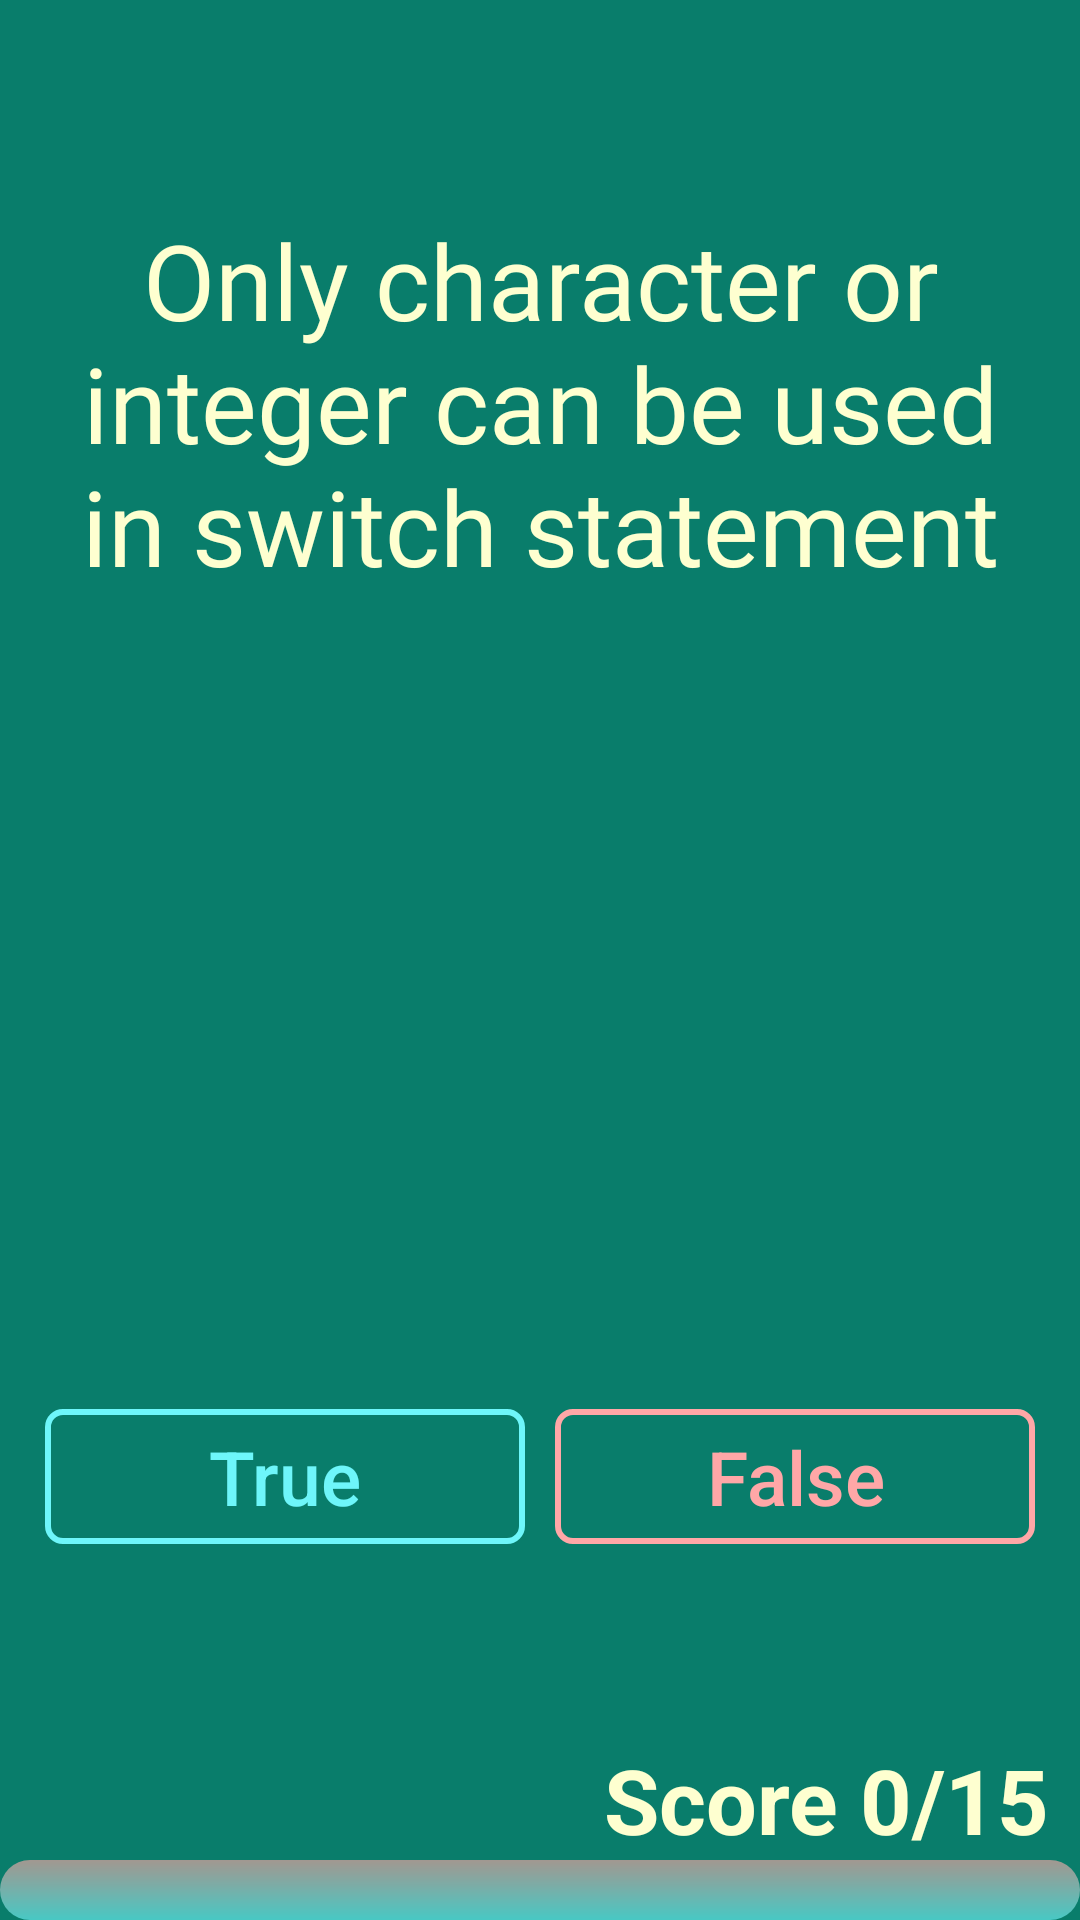

Reconstruct the res/layout file that produces this screen, plus the resources it refers to.
<!-- AndroidManifest.xml: application theme AppTheme -->
<!-- res/layout/activity_main.xml -->
<?xml version="1.0" encoding="utf-8"?>
<RelativeLayout xmlns:android="http://schemas.android.com/apk/res/android"
    xmlns:app="http://schemas.android.com/apk/res-auto"
    xmlns:tools="http://schemas.android.com/tools"
    android:layout_width="match_parent"
    android:layout_height="match_parent"
    android:background="@color/colorPrimaryDark"
    android:orientation="vertical"
    tools:context=".MainActivity">

    <ProgressBar
        android:id="@+id/score_bar"
        style="@android:style/Widget.ProgressBar.Horizontal"
        android:layout_width="match_parent"
        android:layout_height="wrap_content"
        android:layout_alignParentBottom="true"
        android:indeterminate="false"
        android:progressDrawable="@drawable/custom_progress"
        android:max="100"/>

    <TextView
        android:id="@+id/score_text"
        android:layout_width="wrap_content"
        android:layout_height="wrap_content"
        android:layout_above="@+id/score_bar"
        android:layout_alignParentEnd="true"
        android:layout_marginRight="10dp"
        android:text="@string/initial_score"
        android:textColor="@color/score_text_color"
        android:textSize="30sp"
        android:textStyle="bold" />

    <TextView
        android:id="@+id/question_text"
        android:layout_width="wrap_content"
        android:layout_height="wrap_content"
        android:layout_alignParentTop="true"
        android:layout_centerInParent="true"
        android:layout_marginTop="50dp"
        android:gravity="center"
        android:padding="20dp"
        android:text="Only character or integer can be used in switch statement"
        android:textColor="@color/score_text_color"
        android:textSize="@dimen/question_text_size"
        android:fontFamily="@font/fff_tusj"/>

    <LinearLayout
        android:layout_width="match_parent"
        android:layout_height="@dimen/width_of_button"
        android:layout_above="@id/score_text"
        android:layout_marginBottom="@dimen/button_distance_from_score_text"
        android:orientation="horizontal"
        android:paddingLeft="10dp"
        android:paddingRight="10dp">

        <Button
            android:id="@+id/true_button"
            style="@style/ButtonBorder.Accent_true"
            android:layout_width="0dp"
            android:layout_height="match_parent"
            android:layout_margin="5dp"
            android:layout_weight="1"
            android:text="@string/true_button" />

        <Button
            android:id="@+id/false_button"
            style="@style/ButtonBorder.Accent_false"
            android:layout_width="0dp"
            android:layout_height="match_parent"
            android:layout_margin="5dp"
            android:layout_weight="1"
            android:text="@string/false_button" />

    </LinearLayout>

</RelativeLayout>
<!-- resources referenced by this layout -->
<resources>
  <color name="colorPrimaryDark">#097D6B</color>
  <color name="score_text_color">#FEFFD0</color>
  <dimen name="button_distance_from_score_text">60dp</dimen>
  <dimen name="question_text_size">35sp</dimen>
  <dimen name="width_of_button">55dp</dimen>
  <!-- drawable custom_progress (drawable) -->
  <?xml version="1.0" encoding="utf-8"?>
  <layer-list xmlns:android="http://schemas.android.com/apk/res/android">
      
      <item android:id="@android:id/background">
          <shape>
              <gradient
                  android:startColor="@color/colorOverlaytrue"
                  android:endColor="@color/colorOverlayfalse"
                  android:angle="90"/>
              <corners  android:radius="10dp" />
          </shape>
  
      </item>
      
      <item android:id="@android:id/progress">
          <clip>
              <shape>
  
                  <solid android:color="@color/score_text_color" />
                  <corners android:radius="10dp"/>
  
              </shape>
          </clip>
      </item>
  
  </layer-list>
  <string name="false_button">False</string>
  <string name="initial_score">Score 0/15</string>
  <string name="true_button">True</string>
  <style name="ButtonBorder.Accent_false">
          <item name="android:background">@drawable/bg_btn_outline_false</item>
          <item name="android:textColor">@color/false_btn_color</item>
          <item name="android:textAllCaps">false</item>
          <item name="android:textSize">25sp</item>
          <item name="android:singleLine">true</item>
      </style>
  <style name="ButtonBorder.Accent_true">
          <item name="android:background">@drawable/bg_btn_outline</item>
          <item name="android:textColor">@color/true_btn_color</item>
          <item name="android:textAllCaps">false</item>
          <item name="android:textSize">25sp</item>
          <item name="android:singleLine">true</item>
      </style>
  <style name="AppTheme" parent="Theme.AppCompat.Light.NoActionBar">
          
          <item name="colorPrimary">@color/colorPrimary</item>
          <item name="colorPrimaryDark">@color/colorPrimaryDark</item>
          <item name="colorAccent">@color/colorAccent</item>
      </style>
  <color name="colorOverlaytrue">#9E6EF6FA</color>
  <color name="colorOverlayfalse">#9EFFA7A7</color>
  <!-- drawable bg_btn_outline_false (drawable) -->
  <?xml version="1.0" encoding="utf-8"?>
  <ripple xmlns:android="http://schemas.android.com/apk/res/android"
      android:color="@color/colorOverlayfalse">
      <item>
          <shape>
              <stroke
                  android:width="2dp"
                  android:color="@color/false_btn_color"/>
              <corners android:radius="5dp"/>
          </shape>
      </item>
      <item android:id="@android:id/mask">
          <shape>
              <stroke
                  android:width="2dp"
                  android:color="@color/false_btn_color"/>
              <solid android:color="@android:color/white"/>
              <corners android:radius="5dp"/>
          </shape>
      </item>
  
  </ripple>
  <color name="false_btn_color">#FFA7A7</color>
  <!-- drawable bg_btn_outline (drawable) -->
  <?xml version="1.0" encoding="utf-8"?>
  <ripple xmlns:android="http://schemas.android.com/apk/res/android"
      android:color="@color/colorOverlaytrue">
      <item>
          <shape>
              <stroke
                  android:width="2dp"
                  android:color="@color/true_btn_color"/>
              <corners android:radius="5dp"/>
          </shape>
      </item>
      <item android:id="@android:id/mask">
          <shape>
              <stroke
                  android:width="2dp"
                  android:color="@color/true_btn_color"/>
              <solid android:color="@android:color/white"/>
              <corners android:radius="5dp"/>
          </shape>
      </item>
  
  </ripple>
  <color name="true_btn_color">#6EF6FA</color>
  <color name="colorPrimary">#008577</color>
  <color name="colorAccent">#F83466</color>
</resources>
